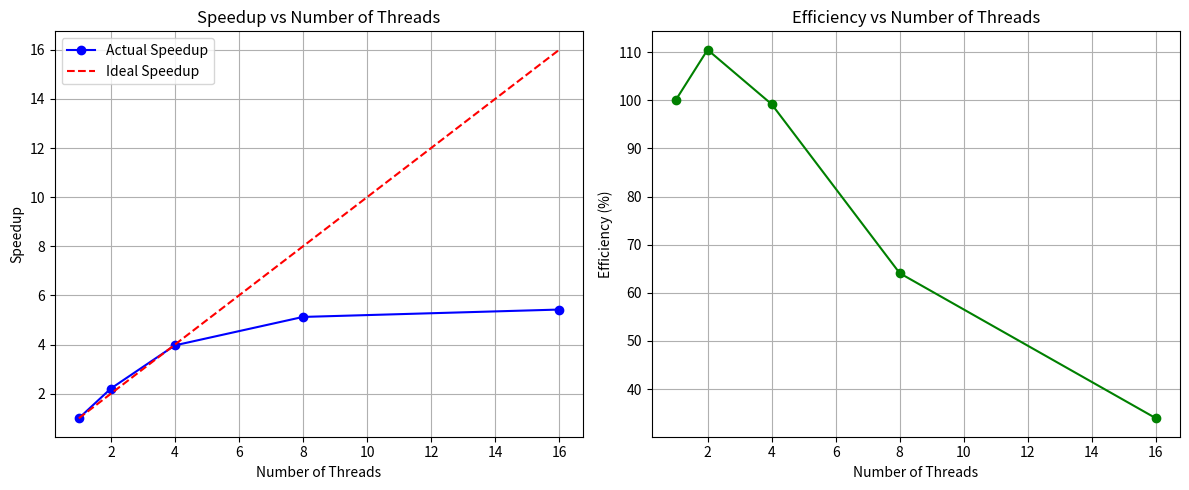

Reproduce this figure in Python. (Note: this script raises an exception after producing the figure.)
import matplotlib.pyplot as plt
import numpy as np

# You'll need to manually extract timing data from the results file
# Example data structure:
threads = [1, 2, 4, 8, 16]
times = [0.269674, 0.121995, 0.067952, 0.052612, 0.049701]  # Fill with actual times from results file

# Calculate speedup and efficiency
if len(times) > 0:
    sequential_time = times[0]
    speedup = [sequential_time / t for t in times]
    efficiency = [s / threads[i] * 100 for i, s in enumerate(speedup)]
    
    # Plot speedup
    plt.figure(figsize=(12, 5))
    
    plt.subplot(1, 2, 1)
    plt.plot(threads, speedup, 'bo-', label='Actual Speedup')
    plt.plot(threads, threads, 'r--', label='Ideal Speedup')
    plt.xlabel('Number of Threads')
    plt.ylabel('Speedup')
    plt.title('Speedup vs Number of Threads')
    plt.legend()
    plt.grid(True)
    
    # Plot efficiency
    plt.subplot(1, 2, 2)
    plt.plot(threads, efficiency, 'go-')
    plt.xlabel('Number of Threads')
    plt.ylabel('Efficiency (%)')
    plt.title('Efficiency vs Number of Threads')
    plt.grid(True)
    
    plt.tight_layout()
    plt.savefig('results/performance_plots.png')
    print("Plots saved to results/performance_plots.png")
else:
    print("Please fill in the 'times' list with actual data from results file")
